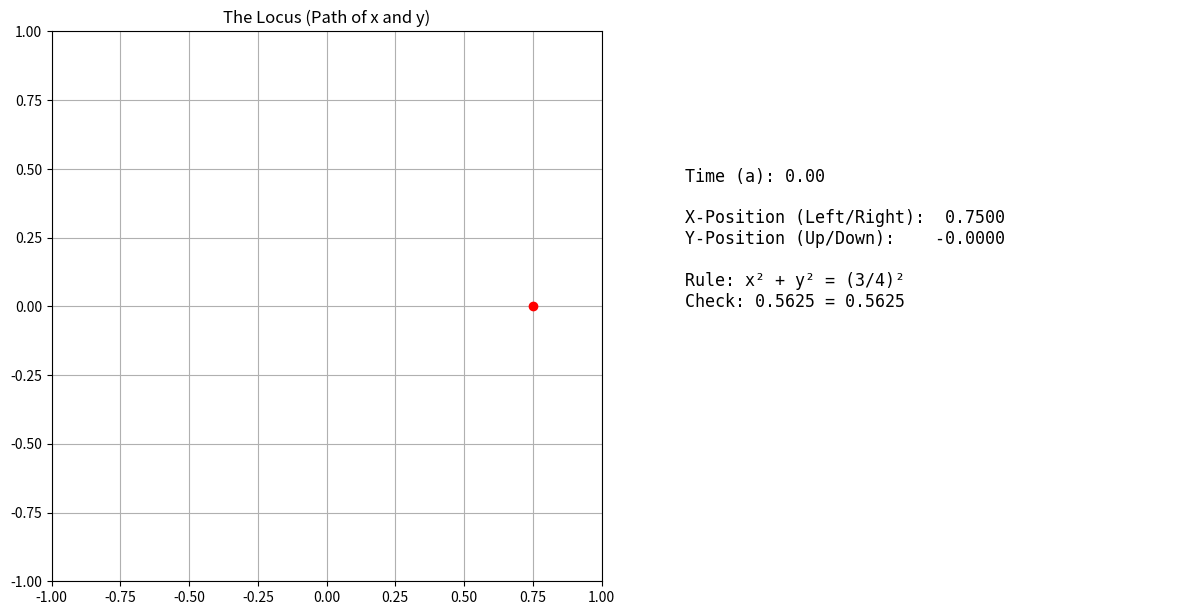

The matplotlib source for this figure:
import numpy as np
import matplotlib.pyplot as plt
from matplotlib.animation import FuncAnimation

# 1. setup the figure and axes
fig, (ax1, ax2) = plt.subplots(1, 2, figsize=(12, 6))

# left plot: The locus (coordinate Plane)
ax1.set_xlim(-1, 1)
ax1.set_ylim(-1, 1)
ax1.set_aspect('equal')
ax1.set_title("The Locus (Path of x and y)")
ax1.grid(True)
line, = ax1.plot([], [], 'g-', alpha=0.3)  # The trail
point, = ax1.plot([], [], 'ro')            # The current (x, y) point

# right plot: The Chart (Data readout)
ax2.axis('off')
table_text = ax2.text(0.1, 0.5, '', fontsize=12, family='monospace')

# data storage
x_data, y_data = [], []

def update(a):
    # the "code" for x and y
    x = (3/4) * np.cos(3 * a)
    y = -(3/4) * np.sin(3 * a)
   
    x_data.append(x)
    y_data.append(y)
   
    # update the animation
    line.set_data(x_data, y_data)
    point.set_data([x], [y])
   
    # update the real-Time chart
    display_text = (
        f"Time (a): {a:.2f}\n\n"
        f"X-Position (Left/Right): {x: .4f}\n"
        f"Y-Position (Up/Down):    {y: .4f}\n\n"
        f"Rule: x² + y² = (3/4)²\n"
        f"Check: {x**2 + y**2:.4f} = 0.5625"
    )
    table_text.set_text(display_text)
   
    return line, point, table_text

# animates over 'a' from 0 to 2*pi
ani = FuncAnimation(fig, update, frames=np.linspace(0, 2*np.pi, 120),
                    interval=50, blit=True)

plt.tight_layout()
plt.show()
